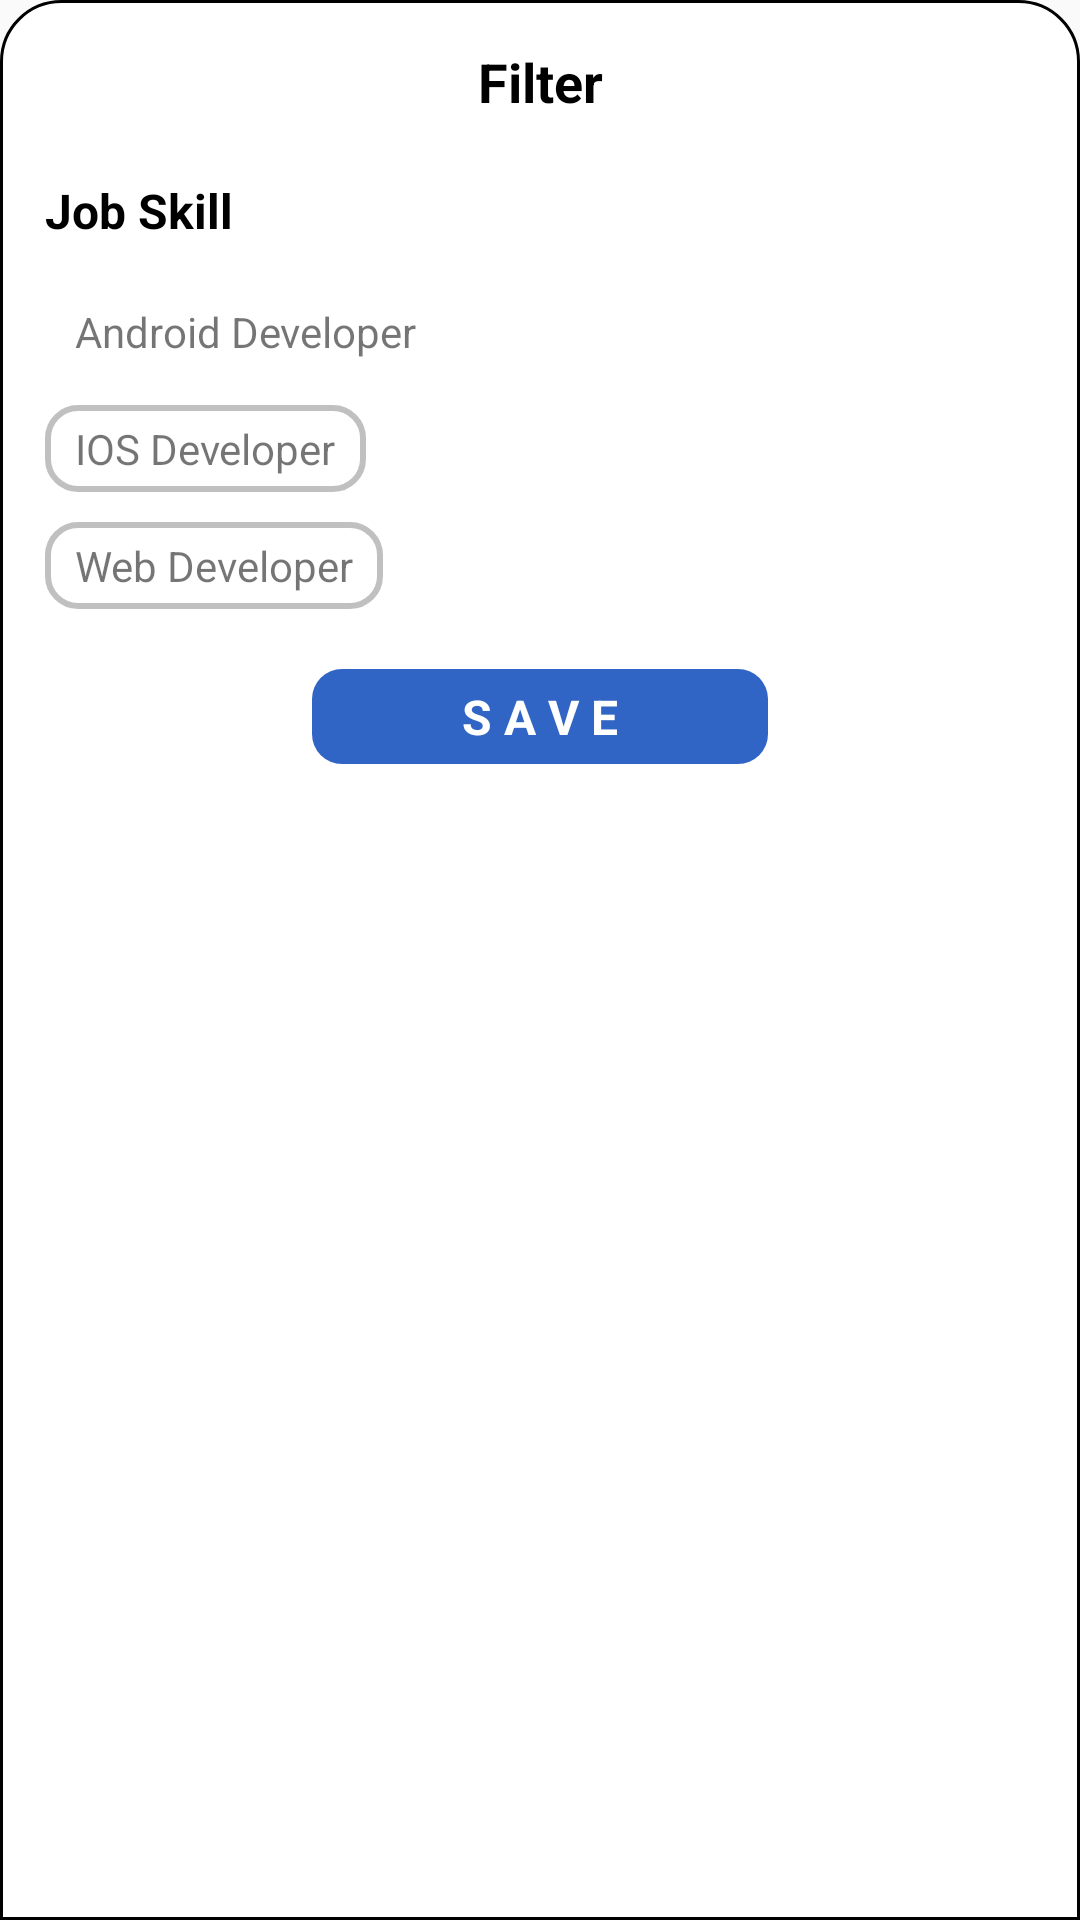

Layout XML and referenced resources for this Android screen:
<!-- AndroidManifest.xml: application theme AppTheme -->
<!-- res/layout/bottomsheet_home.xml -->
<?xml version="1.0" encoding="utf-8"?>
<androidx.constraintlayout.widget.ConstraintLayout
    xmlns:android="http://schemas.android.com/apk/res/android"
    xmlns:app="http://schemas.android.com/apk/res-auto"
    android:id="@+id/bottomsheethome"
    android:layout_width="match_parent"
    android:layout_height="wrap_content"
    android:padding="15dp"
    android:background="@drawable/roundedfilter2">

    <TextView
        android:id="@+id/filter"
        android:layout_width="wrap_content"
        android:layout_height="wrap_content"
        android:text="Filter"
        android:textColor="@color/black"
        android:textSize="18sp"
        android:textStyle="bold"
        app:layout_constraintEnd_toEndOf="parent"
        app:layout_constraintStart_toStartOf="parent"
        app:layout_constraintTop_toTopOf="parent" />

    <TextView
        android:id="@+id/job"
        android:layout_width="wrap_content"
        android:layout_height="wrap_content"
        android:layout_marginTop="20dp"
        android:text="Job Skill"
        android:textColor="@color/black"
        android:textSize="16sp"
        android:textStyle="bold"
        app:layout_constraintStart_toStartOf="parent"
        app:layout_constraintTop_toBottomOf="@id/filter" />

    <TextView
        android:id="@+id/android"
        android:layout_width="wrap_content"
        android:layout_height="wrap_content"
        android:layout_marginTop="15dp"
        android:paddingHorizontal="10dp"
        android:paddingVertical="5dp"
        android:backgroundTint="@color/filter_background"
        android:text="Android Developer"
        app:layout_constraintStart_toStartOf="parent"
        app:layout_constraintTop_toBottomOf="@id/job" />

    <TextView
        android:id="@+id/ios"
        android:layout_width="wrap_content"
        android:layout_height="wrap_content"
        android:layout_marginTop="10dp"
        android:paddingHorizontal="10dp"
        android:paddingVertical="5dp"
        android:background="@drawable/btnfilter"
        android:text="IOS Developer"
        app:layout_constraintStart_toStartOf="parent"
        app:layout_constraintTop_toBottomOf="@id/android" />

    <TextView
        android:id="@+id/web"
        android:layout_width="wrap_content"
        android:layout_height="wrap_content"
        android:layout_marginTop="10dp"
        android:paddingHorizontal="10dp"
        android:paddingVertical="5dp"
        android:background="@drawable/btnfilter"
        android:text="Web Developer"
        app:layout_constraintStart_toStartOf="parent"
        app:layout_constraintTop_toBottomOf="@id/ios"/>

    <TextView
        android:id="@+id/btn_filter"
        android:layout_width="wrap_content"
        android:layout_height="wrap_content"
        android:layout_marginTop="20dp"
        android:paddingHorizontal="50dp"
        android:paddingVertical="5dp"
        android:text="S A V E"
        android:textStyle="bold"
        android:textSize="16sp"
        android:textColor="@android:color/white"
        android:background="@drawable/btnshape"
        app:layout_constraintStart_toStartOf="parent"
        app:layout_constraintEnd_toEndOf="parent"
        app:layout_constraintTop_toBottomOf="@id/web"/>

</androidx.constraintlayout.widget.ConstraintLayout>
<!-- resources referenced by this layout -->
<resources>
  <color name="black">#000000</color>
  <!-- drawable btnfilter (drawable) -->
  <?xml version="1.0" encoding="utf-8"?>
  <shape xmlns:android="http://schemas.android.com/apk/res/android"
      android:shape="rectangle">
  
      
  
          <stroke android:color="#c0c0c0"
              android:width="2dp"/>
      <corners android:radius="10dp"/>
  
  </shape>
  <!-- drawable btnshape (drawable) -->
  <?xml version="1.0" encoding="utf-8"?>
  <shape xmlns:android="http://schemas.android.com/apk/res/android"
      android:shape="rectangle">
  
      
      <solid android:color="@color/colorPrimaryDark"/>
      
      
      <corners android:radius="10dp"/>
  
  </shape>
  <!-- drawable roundedfilter2 (drawable) -->
  <?xml version="1.0" encoding="utf-8"?>
  <shape xmlns:android="http://schemas.android.com/apk/res/android">
      <solid android:color="@android:color/white"/>
  
      <corners
          android:topLeftRadius="20dp"
          android:topRightRadius="20dp"/>
  
      <stroke
          android:width="1dp"
          android:color="@android:color/black"/>
  
  </shape>
  <style name="AppTheme" parent="Theme.AppCompat.Light.NoActionBar">
          
          <item name="colorPrimary">@color/colorPrimary</item>
          <item name="colorPrimaryDark">@color/colorPrimaryDark</item>
          <item name="colorAccent">@color/colorAccent</item>
          <item name="fontFamily">@font/ubuntu</item>
      </style>
  <color name="colorPrimaryDark">#3064c5</color>
  <color name="colorPrimary">#366dcb</color>
  <color name="colorAccent">#03DAC5</color>
</resources>
